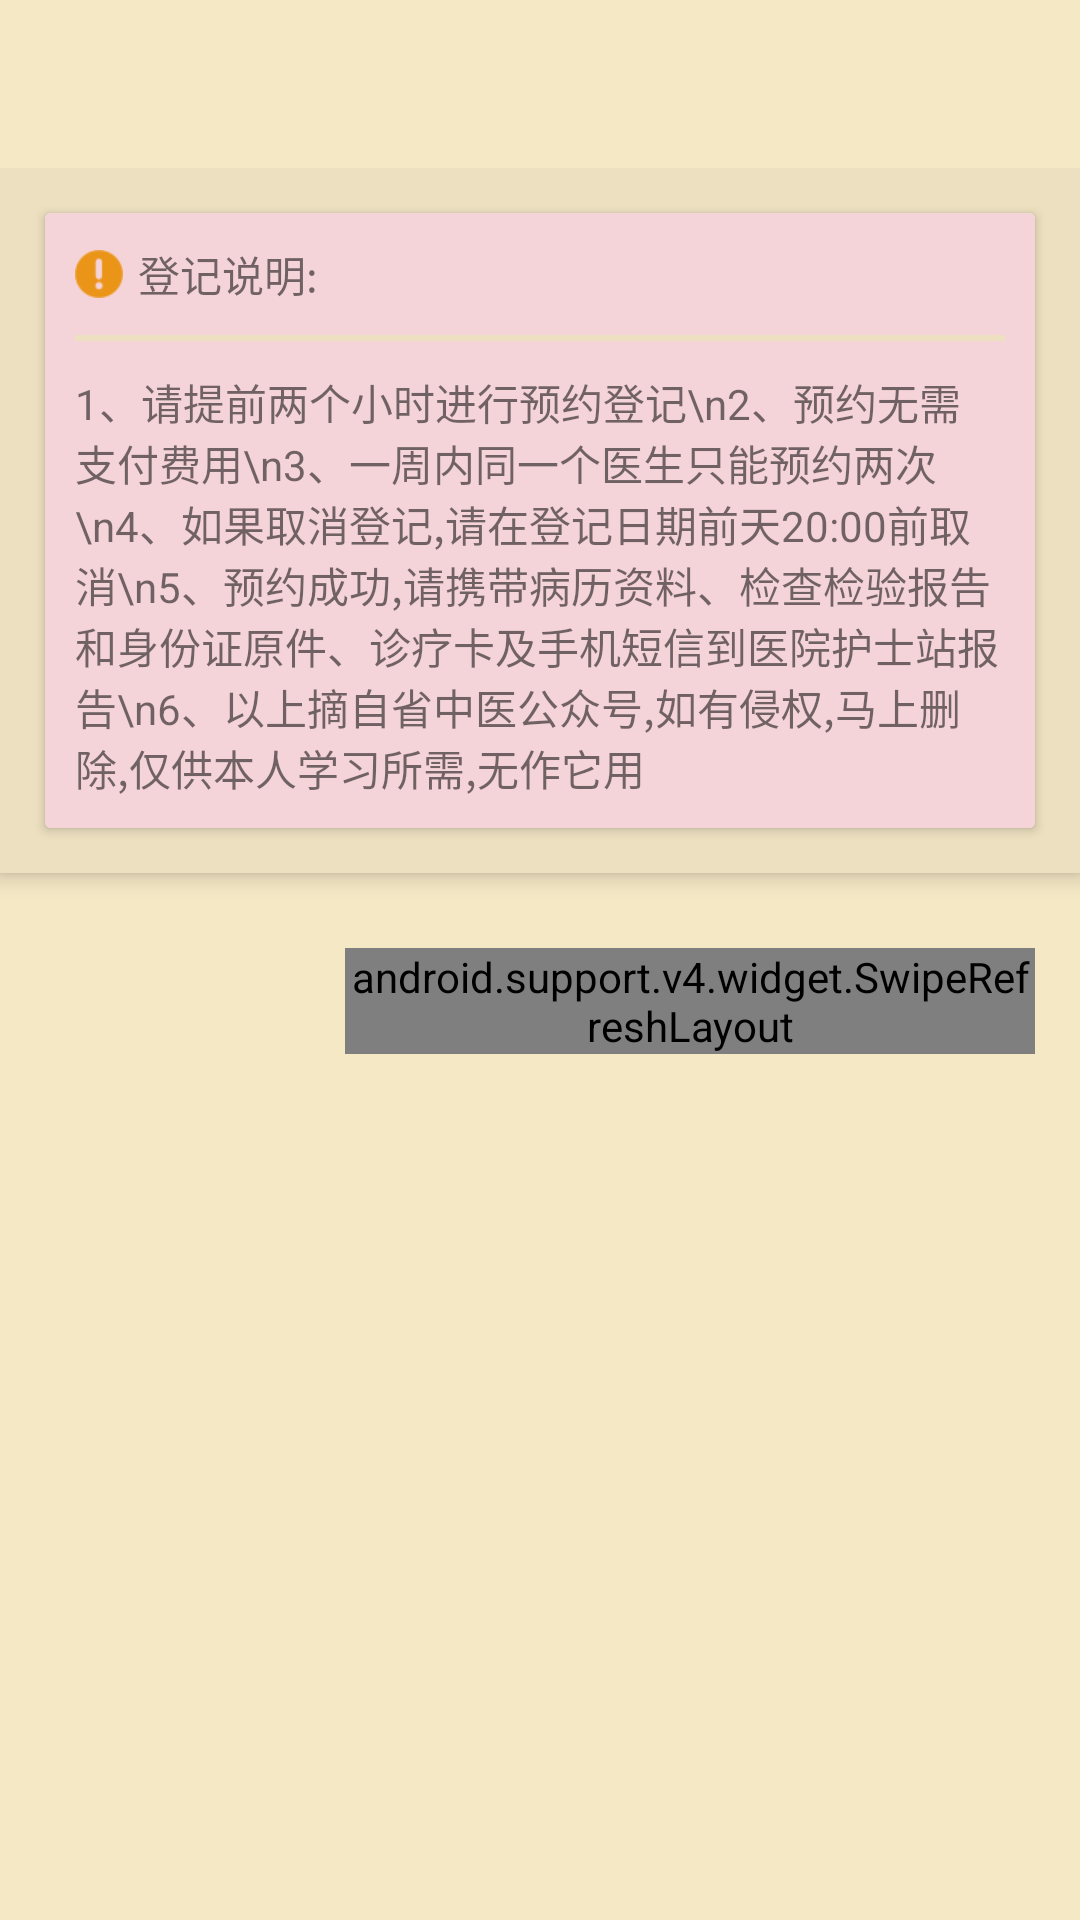

Here is an Android app screen rendered from its layout file. Give the layout XML and the strings, colors and styles it references.
<!-- AndroidManifest.xml: application theme AppTheme -->
<!-- res/layout/activity_difficultconsultation.xml -->
<?xml version="1.0" encoding="utf-8"?>
<android.support.design.widget.CoordinatorLayout xmlns:android="http://schemas.android.com/apk/res/android"
    xmlns:app="http://schemas.android.com/apk/res-auto"
    android:layout_width="match_parent"
    android:layout_height="match_parent"
    android:background="@color/orange02"
    android:orientation="vertical">

    <android.support.design.widget.AppBarLayout
        android:layout_width="match_parent"
        android:layout_height="wrap_content">

        <android.support.v7.widget.Toolbar
            android:id="@+id/dc_toolbar"
            android:layout_width="match_parent"
            android:layout_height="?attr/actionBarSize"
            android:background="@color/orange02"
            android:contentInsetStart="0dp"
            android:titleTextColor="@color/red"
            app:contentInsetStart="0dp"
            app:layout_scrollFlags="scroll|enterAlways"
            app:popupTheme="@style/ThemeOverlay.AppCompat.Dark.ActionBar"
            app:theme="@style/ThemeOverlay.AppCompat.Dark.ActionBar">

        </android.support.v7.widget.Toolbar>

        <android.support.v7.widget.CardView
            android:layout_width="match_parent"
            android:layout_height="wrap_content"
            android:layout_margin="15dp">

            <LinearLayout

                android:layout_width="match_parent"
                android:layout_height="wrap_content"
                android:background="@color/red03"
                android:orientation="vertical">

                <TextView
                    android:layout_width="match_parent"
                    android:layout_height="wrap_content"
                    android:drawableLeft="@drawable/g01"
                    android:drawablePadding="5dp"
                    android:padding="10dp"
                    android:text="登记说明:" />

                <View
                    android:layout_width="match_parent"
                    android:layout_height="2dp"
                    android:layout_marginLeft="10dp"
                    android:layout_marginRight="10dp"
                    android:background="@color/orange" />

                <TextView
                    android:layout_width="match_parent"
                    android:layout_height="wrap_content"
                    android:padding="10dp"
                    android:text="1、请提前两个小时进行预约登记\n2、预约无需支付费用\n3、一周内同一个医生只能预约两次\n4、如果取消登记,请在登记日期前天20:00前取消\n5、预约成功,请携带病历资料、检查检验报告和身份证原件、诊疗卡及手机短信到医院护士站报告\n6、以上摘自省中医公众号,如有侵权,马上删除,仅供本人学习所需,无作它用" />

            </LinearLayout>
        </android.support.v7.widget.CardView>
    </android.support.design.widget.AppBarLayout>

    <android.support.v4.widget.NestedScrollView
        android:layout_width="match_parent"
        android:layout_height="wrap_content"
        app:layout_behavior="@string/appbar_scrolling_view_behavior">
        <LinearLayout
            android:padding="15dp"
            app:layout_behavior="@string/appbar_scrolling_view_behavior"
            android:layout_width="match_parent"
            android:layout_height="150dp">
            <android.support.v7.widget.RecyclerView
                android:id="@+id/left_list"
                android:layout_width="100dp"
                android:layout_height="match_parent"
                android:background="@color/orange02"
                android:scrollbars="none" />

            <android.support.v4.widget.SwipeRefreshLayout
                android:id="@+id/sfl"
                android:layout_marginTop="10dp"
                android:layout_width="match_parent"
                android:layout_height="match_parent">
                <android.support.v7.widget.RecyclerView
                    android:paddingTop="10dp"
                    android:id="@+id/right_list"
                    android:layout_width="match_parent"
                    android:layout_height="match_parent"
                    android:scrollbars="none" />
            </android.support.v4.widget.SwipeRefreshLayout>
        </LinearLayout>


    </android.support.v4.widget.NestedScrollView>
</android.support.design.widget.CoordinatorLayout>
<!-- resources referenced by this layout -->
<resources>
  <color name="orange">#ede0c0</color>
  <color name="orange02">#f5e8c5</color>
  <color name="red">#861c1c</color>
  <color name="red03">#f5d4d9</color>
  <!-- drawable g01: png bitmap (drawable-xhdpi, 708 bytes) -->
  <style name="AppTheme" parent="BaseAppTheme">
          
          <item name="android:listDivider">@drawable/default_line</item>
      </style>
  <style name="BaseAppTheme" parent="Theme.AppCompat.DayNight.NoActionBar">
          
          <item name="colorPrimary">@color/orange</item>
          <item name="colorPrimaryDark">@color/orange02</item>
          <item name="colorAccent">@color/colorAccent</item>
          <item name="android:windowBackground">@color/orange</item>
      </style>
  <color name="colorAccent">#FF4081</color>
</resources>
